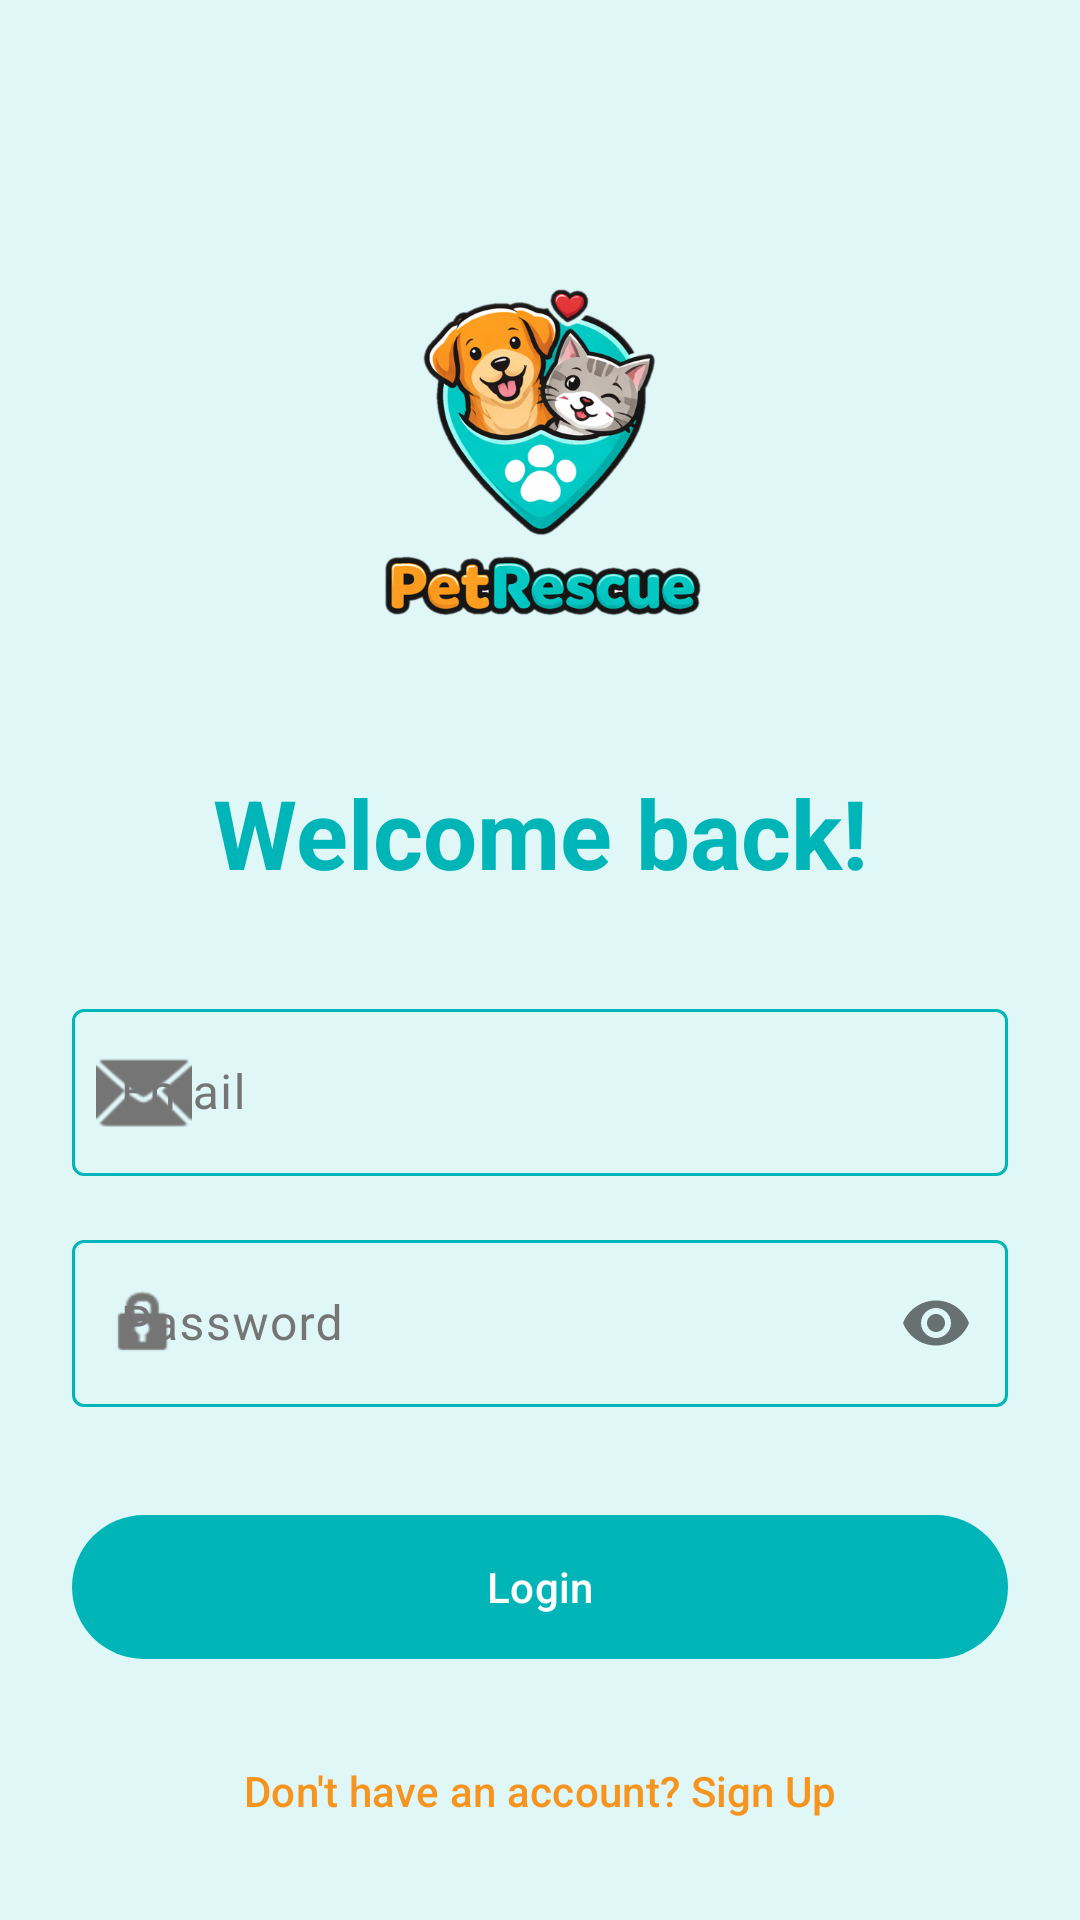

The Android layout XML behind this screen, and the referenced resources:
<!-- AndroidManifest.xml: application theme Theme.PetRescue -->
<!-- res/layout/fragment_login.xml -->
<?xml version="1.0" encoding="utf-8"?>
<androidx.constraintlayout.widget.ConstraintLayout xmlns:android="http://schemas.android.com/apk/res/android"
    xmlns:app="http://schemas.android.com/apk/res-auto"
    xmlns:tools="http://schemas.android.com/tools"
    android:layout_width="match_parent"
    android:layout_height="match_parent"
    android:background="?attr/colorSurface"
    android:padding="24dp">

    <ImageView
        android:id="@+id/ivLogo"
        android:layout_width="160dp"
        android:layout_height="160dp"
        android:layout_marginTop="48dp"
        android:src="@drawable/logo"
        app:layout_constraintEnd_toEndOf="parent"
        app:layout_constraintStart_toStartOf="parent"
        app:layout_constraintTop_toTopOf="parent" />

    <TextView
        android:id="@+id/tvWelcome"
        android:layout_width="wrap_content"
        android:layout_height="wrap_content"
        android:layout_marginTop="24dp"
        android:text="Welcome back!"
        android:textAppearance="?attr/textAppearanceHeadlineLarge"
        android:textColor="?attr/colorPrimary"
        android:textStyle="bold"
        app:layout_constraintEnd_toEndOf="parent"
        app:layout_constraintStart_toStartOf="parent"
        app:layout_constraintTop_toBottomOf="@id/ivLogo" />

    <com.google.android.material.textfield.TextInputLayout
        android:id="@+id/tilEmail"
        style="@style/Widget.Material3.TextInputLayout.OutlinedBox"
        android:layout_width="0dp"
        android:layout_height="wrap_content"
        android:layout_marginTop="32dp"
        android:hint="Email"
        app:layout_constraintEnd_toEndOf="parent"
        app:layout_constraintStart_toStartOf="parent"
        app:layout_constraintTop_toBottomOf="@id/tvWelcome"
        app:startIconDrawable="@android:drawable/ic_dialog_email">

        <com.google.android.material.textfield.TextInputEditText
            android:id="@+id/etEmail"
            android:layout_width="match_parent"
            android:layout_height="wrap_content"
            android:inputType="textEmailAddress" />
    </com.google.android.material.textfield.TextInputLayout>

    <com.google.android.material.textfield.TextInputLayout
        android:id="@+id/tilPassword"
        style="@style/Widget.Material3.TextInputLayout.OutlinedBox"
        android:layout_width="0dp"
        android:layout_height="wrap_content"
        android:layout_marginTop="16dp"
        android:hint="Password"
        app:layout_constraintEnd_toEndOf="parent"
        app:layout_constraintStart_toStartOf="parent"
        app:layout_constraintTop_toBottomOf="@id/tilEmail"
        app:passwordToggleEnabled="true"
        app:startIconDrawable="@android:drawable/ic_lock_idle_lock">

        <com.google.android.material.textfield.TextInputEditText
            android:id="@+id/etPassword"
            android:layout_width="match_parent"
            android:layout_height="wrap_content"
            android:inputType="textPassword" />
    </com.google.android.material.textfield.TextInputLayout>

    <com.google.android.material.button.MaterialButton
        android:id="@+id/btnLogin"
        android:layout_width="0dp"
        android:layout_height="56dp"
        android:layout_marginTop="32dp"
        android:text="Login"
        app:cornerRadius="28dp"
        app:layout_constraintEnd_toEndOf="parent"
        app:layout_constraintStart_toStartOf="parent"
        app:layout_constraintTop_toBottomOf="@id/tilPassword" />

    <com.google.android.material.button.MaterialButton
        android:id="@+id/tvRegister"
        style="@style/Widget.Material3.Button.TextButton"
        android:layout_width="wrap_content"
        android:layout_height="wrap_content"
        android:layout_marginTop="16dp"
        android:text="Don't have an account? Sign Up"
        android:textColor="?attr/colorSecondary"
        app:layout_constraintEnd_toEndOf="parent"
        app:layout_constraintStart_toStartOf="parent"
        app:layout_constraintTop_toBottomOf="@id/btnLogin" />

</androidx.constraintlayout.widget.ConstraintLayout>
<!-- resources referenced by this layout -->
<resources>
  <!-- drawable logo: png bitmap (drawable, 178978 bytes) -->
  <style name="Theme.PetRescue" parent="Theme.Material3.Light.NoActionBar">
      
      <item name="colorPrimary">@color/logo_teal</item>
      <item name="colorOnPrimary">@color/white</item>
      <item name="colorPrimaryContainer">@color/logo_teal_light</item>
      <item name="colorOnPrimaryContainer">@color/logo_teal_dark</item>
  
      
      <item name="colorSecondary">@color/logo_orange</item>
      <item name="colorOnSecondary">@color/white</item>
      <item name="colorSecondaryContainer">@color/logo_teal_light</item>
      <item name="colorOnSecondaryContainer">@color/logo_teal</item>
  
      
      <item name="colorTertiary">@color/blue_dark</item>
      <item name="colorOnTertiary">@color/white</item>
  
      
      <item name="android:statusBarColor">@color/logo_teal</item>
      <item name="android:windowLightStatusBar">false</item>
  
      
      <item name="android:windowBackground">@color/blue_light</item>
      <item name="colorSurface">@color/blue_light</item>
      <item name="colorOnSurface">@color/blue_dark</item>
  
      
      <item name="colorSurfaceVariant">#E8F3F4</item>
      <item name="colorOnSurfaceVariant">@color/text_hint</item>
  
      
      <item name="colorSurfaceContainer">@color/blue_light</item>
      <item name="colorSurfaceContainerHigh">@color/blue_light</item>
      <item name="colorSurfaceContainerHighest">@color/blue_light</item>
  
      <item name="colorOutline">@color/logo_teal</item>
      <item name="colorOutlineVariant">#CFE5E6</item>
    </style>
  <color name="logo_teal">#00B5B8</color>
  <color name="white">#FFFFFFFF</color>
  <color name="logo_teal_light">#E0F7F8</color>
  <color name="logo_teal_dark">#008B8E</color>
  <color name="logo_orange">#F7941D</color>
  <color name="blue_dark">#2C3E50</color>
  <color name="blue_light">@color/logo_teal_light</color>
  <color name="text_hint">#757575</color>
</resources>
